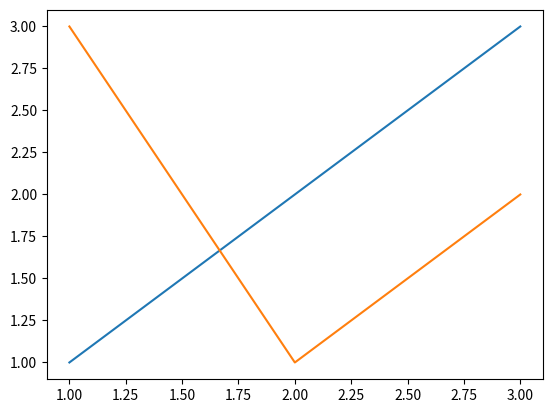
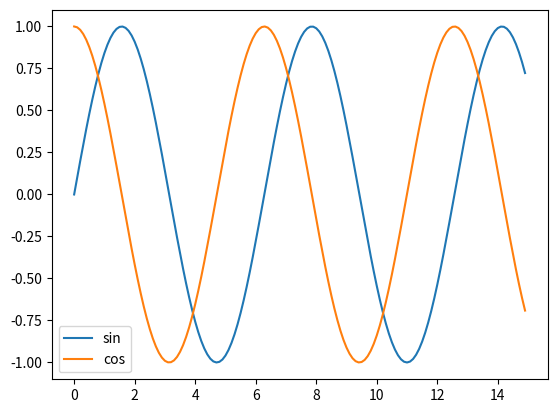
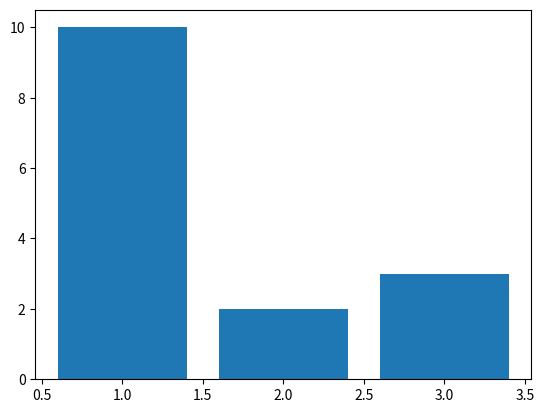
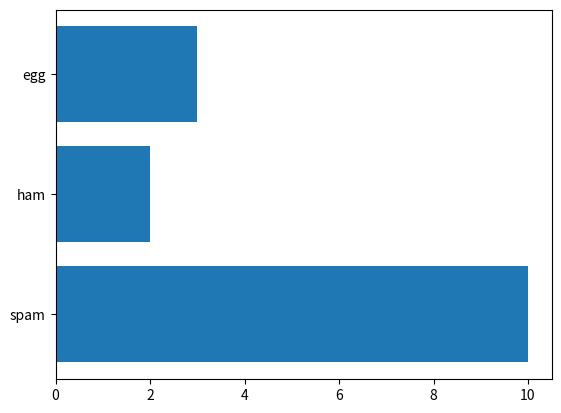
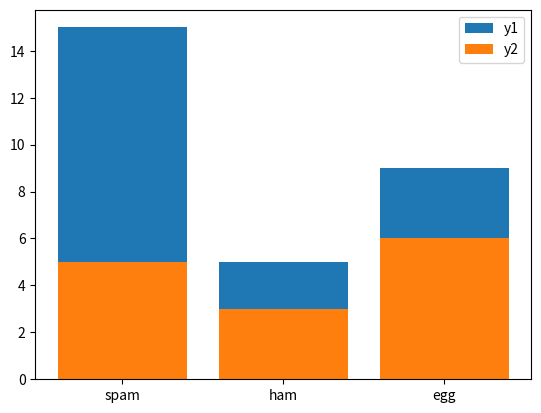
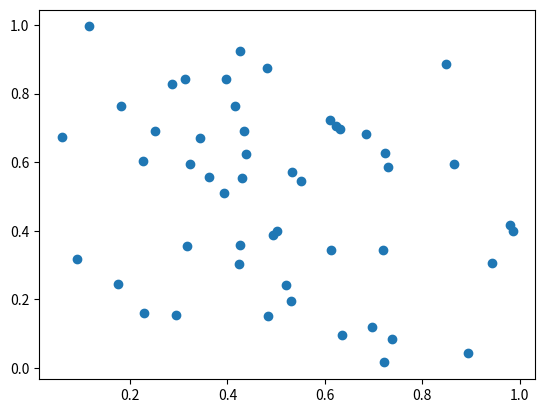
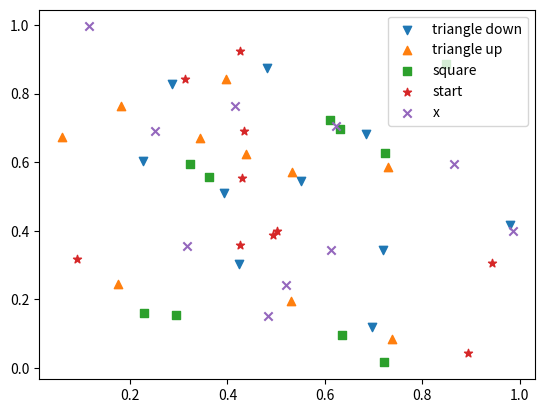
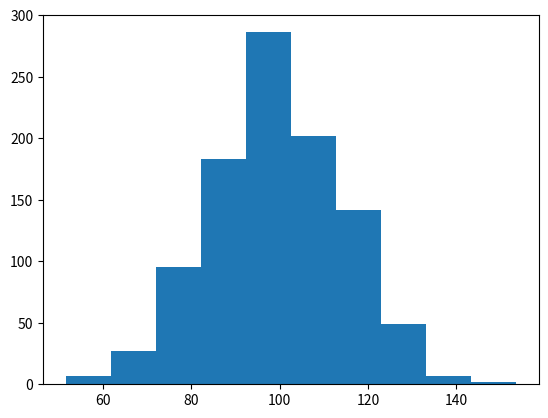
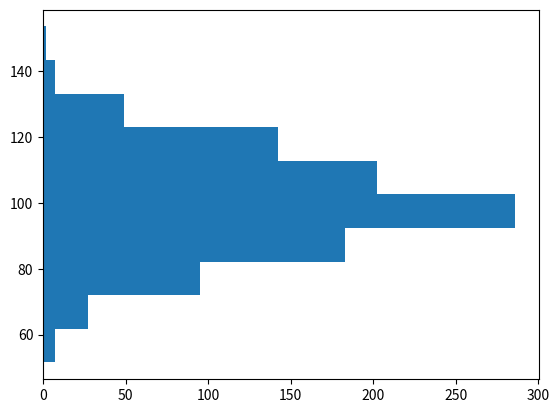
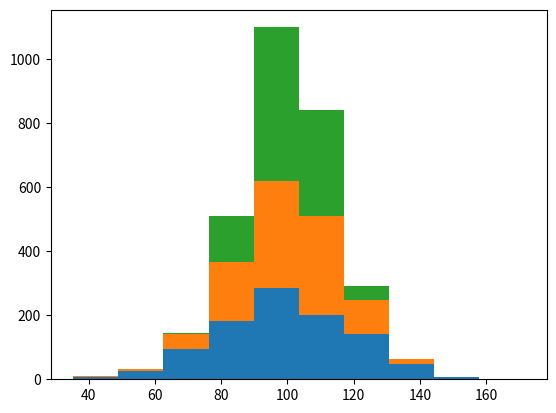
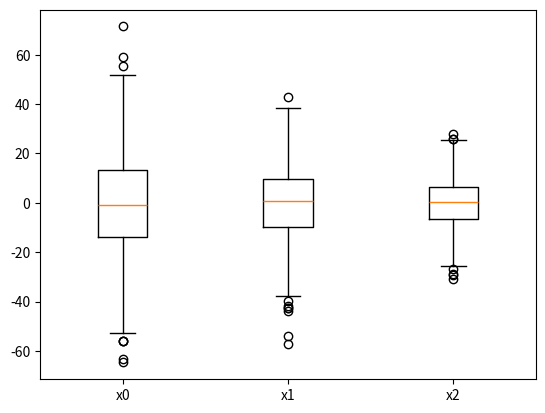
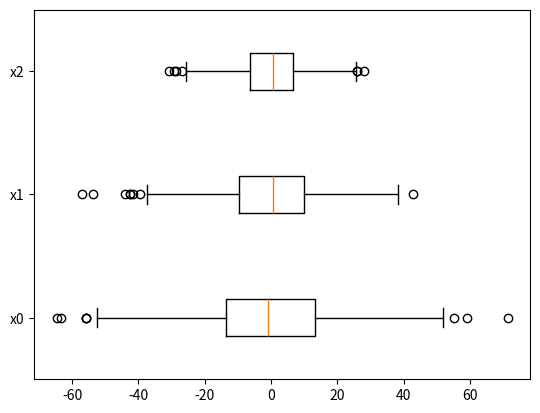
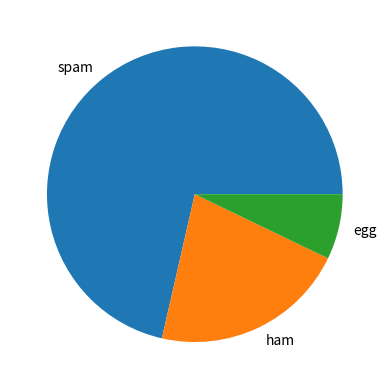
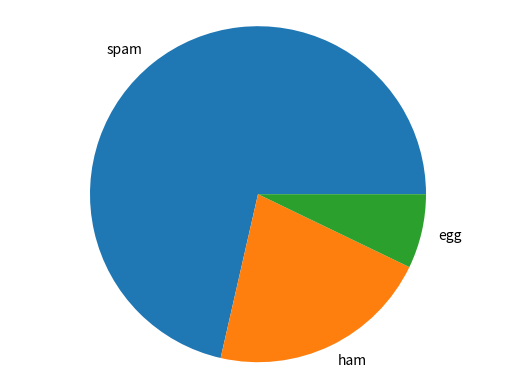
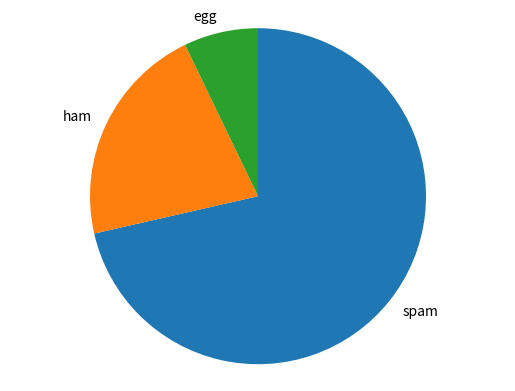
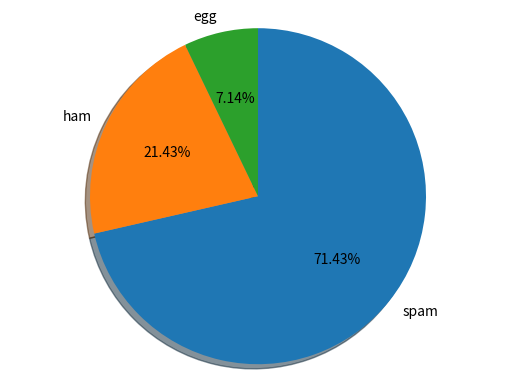

These charts were generated, in order, by the following Python code:
import matplotlib.pyplot as plt
import numpy as np

# 折れ線グラフ
fig, ax = plt.subplots()

x = [1, 2, 3]
y1 = [1, 2, 3]
y2 = [3, 1, 2]
ax.plot(x, y1)  # 折れ線グラフを描画
ax.plot(x, y2)

plt.show()

# sin,cosカーブ曲線
x = np.arange(0.0, 15.0, 0.1)
y1 = np.sin(x)
y2 = np.cos(x)

fig, ax = plt.subplots()
ax.plot(x, y1, label='sin')
ax.plot(x, y2, label='cos')
ax.legend()

plt.show()

# 棒グラフ
fig, ax = plt.subplots()

x = [1, 2, 3]
y = [10, 2, 3]
ax.bar(x, y)  # 棒グラフを描画

plt.show()

# tick_label引数で目盛り設定
fig, ax = plt.subplots()
x = [1, 2, 3]
y = [10, 2, 3]
labels = ['spam', 'ham', 'egg']
# ax.bar(x, y, tick_label=labels)  # ラベルを指定
ax.barh(x, y, tick_label=labels)  # ラベルを指定

plt.show()

# 複数の棒グラフを描画
fig, ax = plt.subplots()
x = [1, 2, 3]
y1 = [10, 2, 3]
y2 = [5, 3, 6]
labels = ['spam', 'ham', 'egg']

# y1とy2を足した値を格納
y_total = [num1 + num2 for num1, num2 in zip(y1, y2)]

# y1とy2を足した高さの棒グラフを描画
ax.bar(x, y_total, tick_label=labels, label='y1')
ax.bar(x, y2, label='y2')
ax.legend()

plt.show()

# 散布図
"""
散布図を作成するにはscatterメソッドを使用。
散布図を再現するために、乱数のseedを指定
"""
fig, ax = plt.subplots()

# ランダムに50個の要素を生成
np.random.seed(123)
x = np.random.rand(50)
y = np.random.rand(50)

ax.scatter(x, y)  # 散布図を描画

plt.show()

# マーカーを変更して散布図を描画
fig, ax = plt.subplots()

# ランダムに50個の要素を生成
np.random.seed(123)
x = np.random.rand(50)
y = np.random.rand(50)

ax.scatter(x[0:10], y[0:10], marker='v', label='triangle down')  # 下向き三角
ax.scatter(x[10:20], y[10:20], marker='^', label='triangle up')  # 上向き三角
ax.scatter(x[20:30], y[20:30], marker='s', label='square')  # 正方形
ax.scatter(x[30:40], y[30:40], marker='*', label='start')  # 星型
ax.scatter(x[40:50], y[40:50], marker='x', label='x')  # X
ax.legend()

plt.show()

# ヒストグラム
"""
ヒストグラムを描画するためにはhistメソッドを使用。
以下は正規分布に従うランダムな値をヒストグラムで描画
"""

# データを生成
np.random.seed(123)
mu = 100  # 平均値
sigma = 15  # 標準偏差
x = np.random.normal(mu, sigma, 1000)

fig, ax = plt.subplots()

# ヒストグラムを描画
n, bins, patches = ax.hist(x)

plt.show()

"""
nには各ビン(棒)の度数（要素数）が格納されている。
binsにはビンの境界の値、patchesにはビンを描画するための情報が入っている
nとbinsを仕様とすると以下のコードで度数分布表が出力できる
"""
for i, num in enumerate(n):
    print('{:.2f} - {:.2f}: {}'.format(bins[i], bins[i + 1], num))

# histメソッドの引数にorientation='horizontal'と指定
# 横向きのヒストグラムを描画できる
fig, ax = plt.subplots()
ax.hist(x, orientation='horizontal')
plt.show()

# histメソッドの引数にstacked=Trueと指定
# 積み上げたヒストグラムが描画される
fig, ax = plt.subplots()
np.random.seed(123)
mu = 100  # 平均値
x0 = np.random.normal(mu, 20, 1000)
x1 = np.random.normal(mu, 15, 1000)
x2 = np.random.normal(mu, 10, 1000)
labels = ['x0', 'x1', 'x2']
ax.hist((x0, x1, x2), label=labels, stacked=True)
plt.show()

# 箱ひげ図
"""
箱ひげ図を描画するにはboxplotメソッドを使用。
"""
# 異なる標準偏差でデータを生成
np.random.seed(123)
x0 = np.random.normal(0, 20, 1000)
x1 = np.random.normal(0, 15, 1000)
x2 = np.random.normal(0, 10, 1000)

fig, ax = plt.subplots()
labels = ['x0', 'x1', 'x2']
ax.boxplot((x0, x1, x2), labels=labels)  # 箱ひげ図を描画
plt.show()

# boxplotの引数にvert=Falseを指定
# 横向きの箱ひげ図を描画
fig, ax = plt.subplots()
labels = ['x0', 'x1', 'x2']
ax.boxplot((x0, x1, x2), labels=labels, vert=False)  # 横向きの箱ひげ図を描画
plt.show()

# 円グラフ
"""
円グラフはpieメソッドを使用。
"""
labels = ['spam', 'ham', 'egg']
x = [10, 3, 1]
fig, ax = plt.subplots()
ax.pie(x, labels=labels)  # 円グラフを描画
plt.show()

"""
アスペクト比を保持するために、サブプロットに対して
axis('equal')と指定
"""
fig, ax = plt.subplots()
ax.pie(x, labels=labels)
ax.axis('equal')  # アスペクト比を保持して描画する
plt.show()

"""
円グラフはデフォルトでは右（時計の3時の位置）から
反時計回りの順番に各要素が配置される。
上（時計の12時の位置）から描画を始めるには
startangle=90（90度の位置）と指定し、時計回りに配置するには
conterclock=Falseと指定
"""
fig, ax = plt.subplots()
ax.pie(x, labels=labels, startangle=90, counterclock=False)  # 上から時計回り
ax.axis('equal')
plt.show()

"""
影をつけるにはshadow=Trueと指定
autopct='%1.2f%%'のように指定すると
値のパーセント表記が追加される
autopctでは何桁まで表示するか指定できる
"""
fig, ax = plt.subplots()
ax.pie(x, labels=labels, startangle=90, counterclock=False,
       shadow=True, autopct='%1.2f%%')  # 影と%表記を追加
ax.axis('equal')
plt.show()
